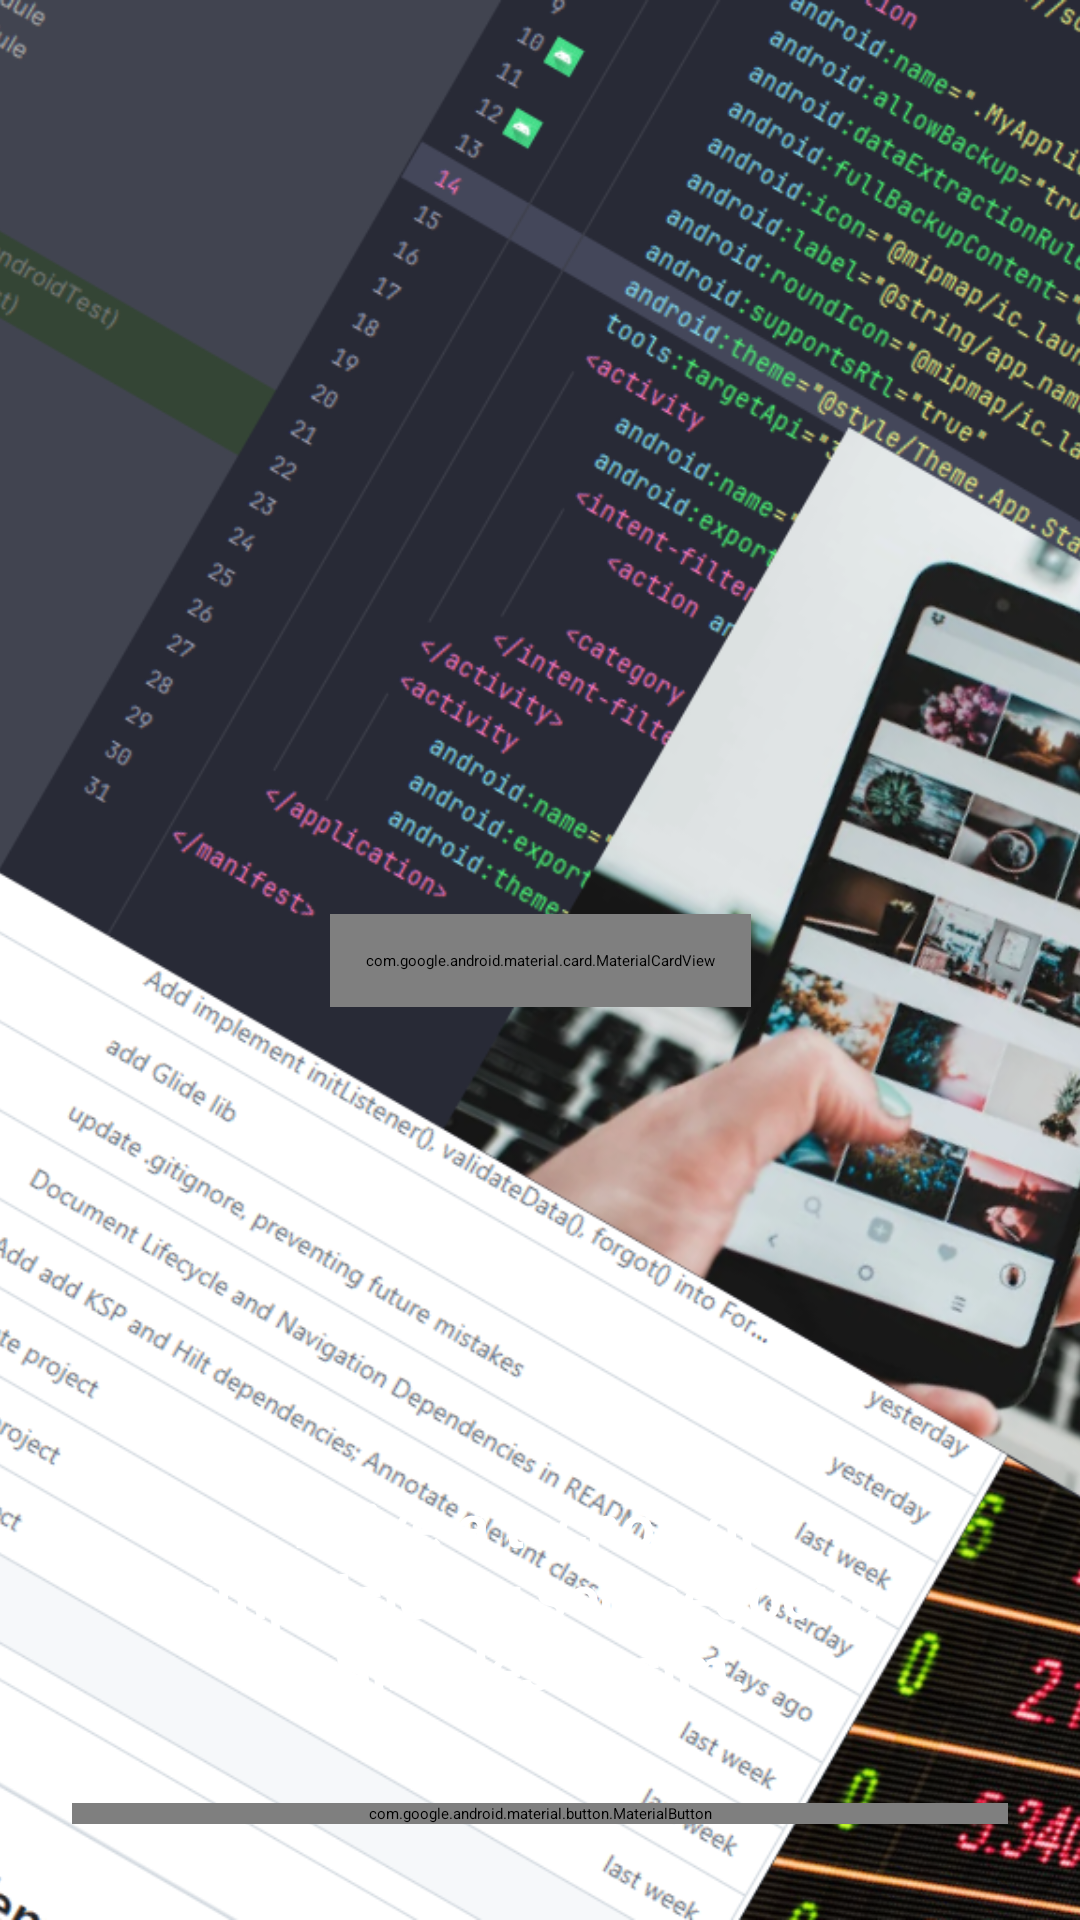

Write the Android layout XML for this screen, with the resource values it uses.
<!-- AndroidManifest.xml: application theme Theme.App.Starting -->
<!-- res/layout/fragment_on_boarding.xml -->
<?xml version="1.0" encoding="utf-8"?>
<androidx.constraintlayout.widget.ConstraintLayout xmlns:android="http://schemas.android.com/apk/res/android"
    xmlns:app="http://schemas.android.com/apk/res-auto"
    xmlns:tools="http://schemas.android.com/tools"
    android:layout_width="match_parent"
    android:layout_height="match_parent"
    android:background="#1A2634"
    tools:context=".presenter.onboarding.OnBoardingFragment">

    <ImageView
        android:id="@+id/imageView"
        android:layout_width="0dp"
        android:layout_height="0dp"
        android:scaleType="centerCrop"
        android:src="@drawable/bg_onboarding"
        app:layout_constraintBottom_toBottomOf="parent"
        app:layout_constraintEnd_toEndOf="parent"
        app:layout_constraintStart_toStartOf="parent"
        app:layout_constraintTop_toTopOf="parent"
        tools:ignore="ContentDescription" />

    <ImageView
        android:id="@+id/imageView2"
        android:layout_width="0dp"
        android:layout_height="0dp"
        android:scaleType="centerCrop"
        android:src="@drawable/bg_shadow"
        app:layout_constraintBottom_toBottomOf="parent"
        app:layout_constraintEnd_toEndOf="parent"
        app:layout_constraintStart_toStartOf="parent"
        app:layout_constraintTop_toTopOf="parent"
        tools:ignore="ContentDescription" />

    <LinearLayout
        android:layout_width="wrap_content"
        android:layout_height="wrap_content"
        android:gravity="center"
        app:layout_constraintBottom_toBottomOf="parent"
        app:layout_constraintEnd_toEndOf="parent"
        app:layout_constraintHorizontal_bias="0.5"
        app:layout_constraintStart_toStartOf="parent"
        app:layout_constraintTop_toTopOf="parent"
        app:layout_constraintVertical_bias="0.5">

        <com.google.android.material.card.MaterialCardView
            android:layout_width="wrap_content"
            android:layout_height="wrap_content"
            android:padding="12dp"
            app:cardBackgroundColor="@android:color/transparent"
            app:cardCornerRadius="20dp"
            app:cardElevation="0dp"
            app:layout_constraintBottom_toBottomOf="parent"
            app:layout_constraintEnd_toEndOf="parent"
            app:layout_constraintHorizontal_bias="0.5"
            app:layout_constraintStart_toStartOf="parent"
            app:layout_constraintTop_toTopOf="parent"
            app:strokeColor="@color/tertiary"
            app:strokeWidth="0dp"/>

    </LinearLayout>

    <com.google.android.material.textview.MaterialTextView
        android:layout_width="wrap_content"
        android:layout_height="wrap_content"
        android:textStyle="bold"
        android:text="@string/slogan_onboard_fragment"
        android:textAlignment="center"
        android:textColor="@color/secondary"
        android:textSize="20sp"
        android:layout_margin="32dp"
        app:layout_constraintBottom_toTopOf="@id/btn_start"
        app:layout_constraintEnd_toEndOf="parent"
        app:layout_constraintStart_toStartOf="parent" />

    <com.google.android.material.button.MaterialButton
        android:id="@+id/btn_start"
        style="@style/ThemePrimaryButton"
        android:layout_width="0dp"
        android:layout_height="wrap_content"
        android:layout_marginHorizontal="24dp"
        android:layout_marginBottom="32dp"
        android:text="@string/onboarding_fragment_button_start"
        app:backgroundTint="@color/tertiary"
        app:layout_constraintBottom_toBottomOf="parent"
        app:layout_constraintEnd_toEndOf="parent"
        app:layout_constraintStart_toStartOf="parent" />

</androidx.constraintlayout.widget.ConstraintLayout>
<!-- resources referenced by this layout -->
<resources>
  <color name="secondary">#FFFFFF</color>
  <color name="tertiary">#D4AF37</color>
  <!-- drawable bg_onboarding: png bitmap (drawable, 846186 bytes) -->
  <string name="onboarding_fragment_button_start">Iniciar</string>
  <string name="slogan_onboard_fragment">Deixe a tecnologia\nimpulsionar seu negócio.\nSimples assim.</string>
  <style name="ThemePrimaryButton">
          <item name="android:background">@drawable/bg_button</item>
          <item name="android:textAllCaps">false</item>
          <item name="android:textColor">@color/primary</item>
          <item name="android:textStyle">bold</item>
          <item name="android:textSize">20sp</item>
          <item name="android:stateListAnimator">@null</item>
      </style>
  <style name="Theme.App.Starting" parent="Theme.SplashScreen">
          <item name="windowSplashScreenBackground">@color/primary</item>
          <item name="windowSplashScreenAnimatedIcon">@drawable/logo</item>
          <item name="postSplashScreenTheme">@style/Theme.FifthFeat</item>
          <item name="android:windowBackground">@color/primary</item>
      </style>
  <!-- drawable bg_button (drawable) -->
  <?xml version="1.0" encoding="utf-8"?>
  <shape xmlns:android="http://schemas.android.com/apk/res/android"
      android:shape="rectangle">
      <solid android:color="@color/tertiary" />
      <corners android:radius="100dp" />
  </shape>
  <color name="primary">#1A2634</color>
  <!-- drawable logo: vector/xml drawable (drawable, 11094 chars, omitted) -->
  <style name="Theme.FifthFeat" parent="Base.Theme.FifthFeat">
          <item name="colorPrimary">@color/primary</item>
          <item name="colorPrimaryVariant">@color/primary</item>
          <item name="colorOnPrimary">@color/white</item>
          
          <item name="colorSecondary">@color/secondary</item>
          <item name="colorSecondaryVariant">@color/secondary</item>
          <item name="colorOnSecondary">@color/black</item>
          
          <item name="android:statusBarColor">@android:color/transparent</item>
          <item name="android:windowLightStatusBar">false</item>
          <item name="android:windowBackground">@color/primary</item>
      </style>
  <style name="Base.Theme.FifthFeat" parent="Theme.Material3.DayNight.NoActionBar">
          
          <item name="colorPrimary">@color/primary</item>
          <item name="colorPrimaryVariant">@color/primary</item>
          <item name="colorOnPrimary">@color/white</item>
          
          <item name="colorSecondary">@color/secondary</item>
          <item name="colorSecondaryVariant">@color/secondary</item>
          <item name="colorOnSecondary">@color/black</item>
          
          <item name="android:statusBarColor">@android:color/transparent</item>
          <item name="android:windowLightStatusBar">true</item>
          <item name="android:windowBackground">@color/primary</item>
      </style>
  <color name="white">#FFFFFFFF</color>
  <color name="black">#FF000000</color>
</resources>
